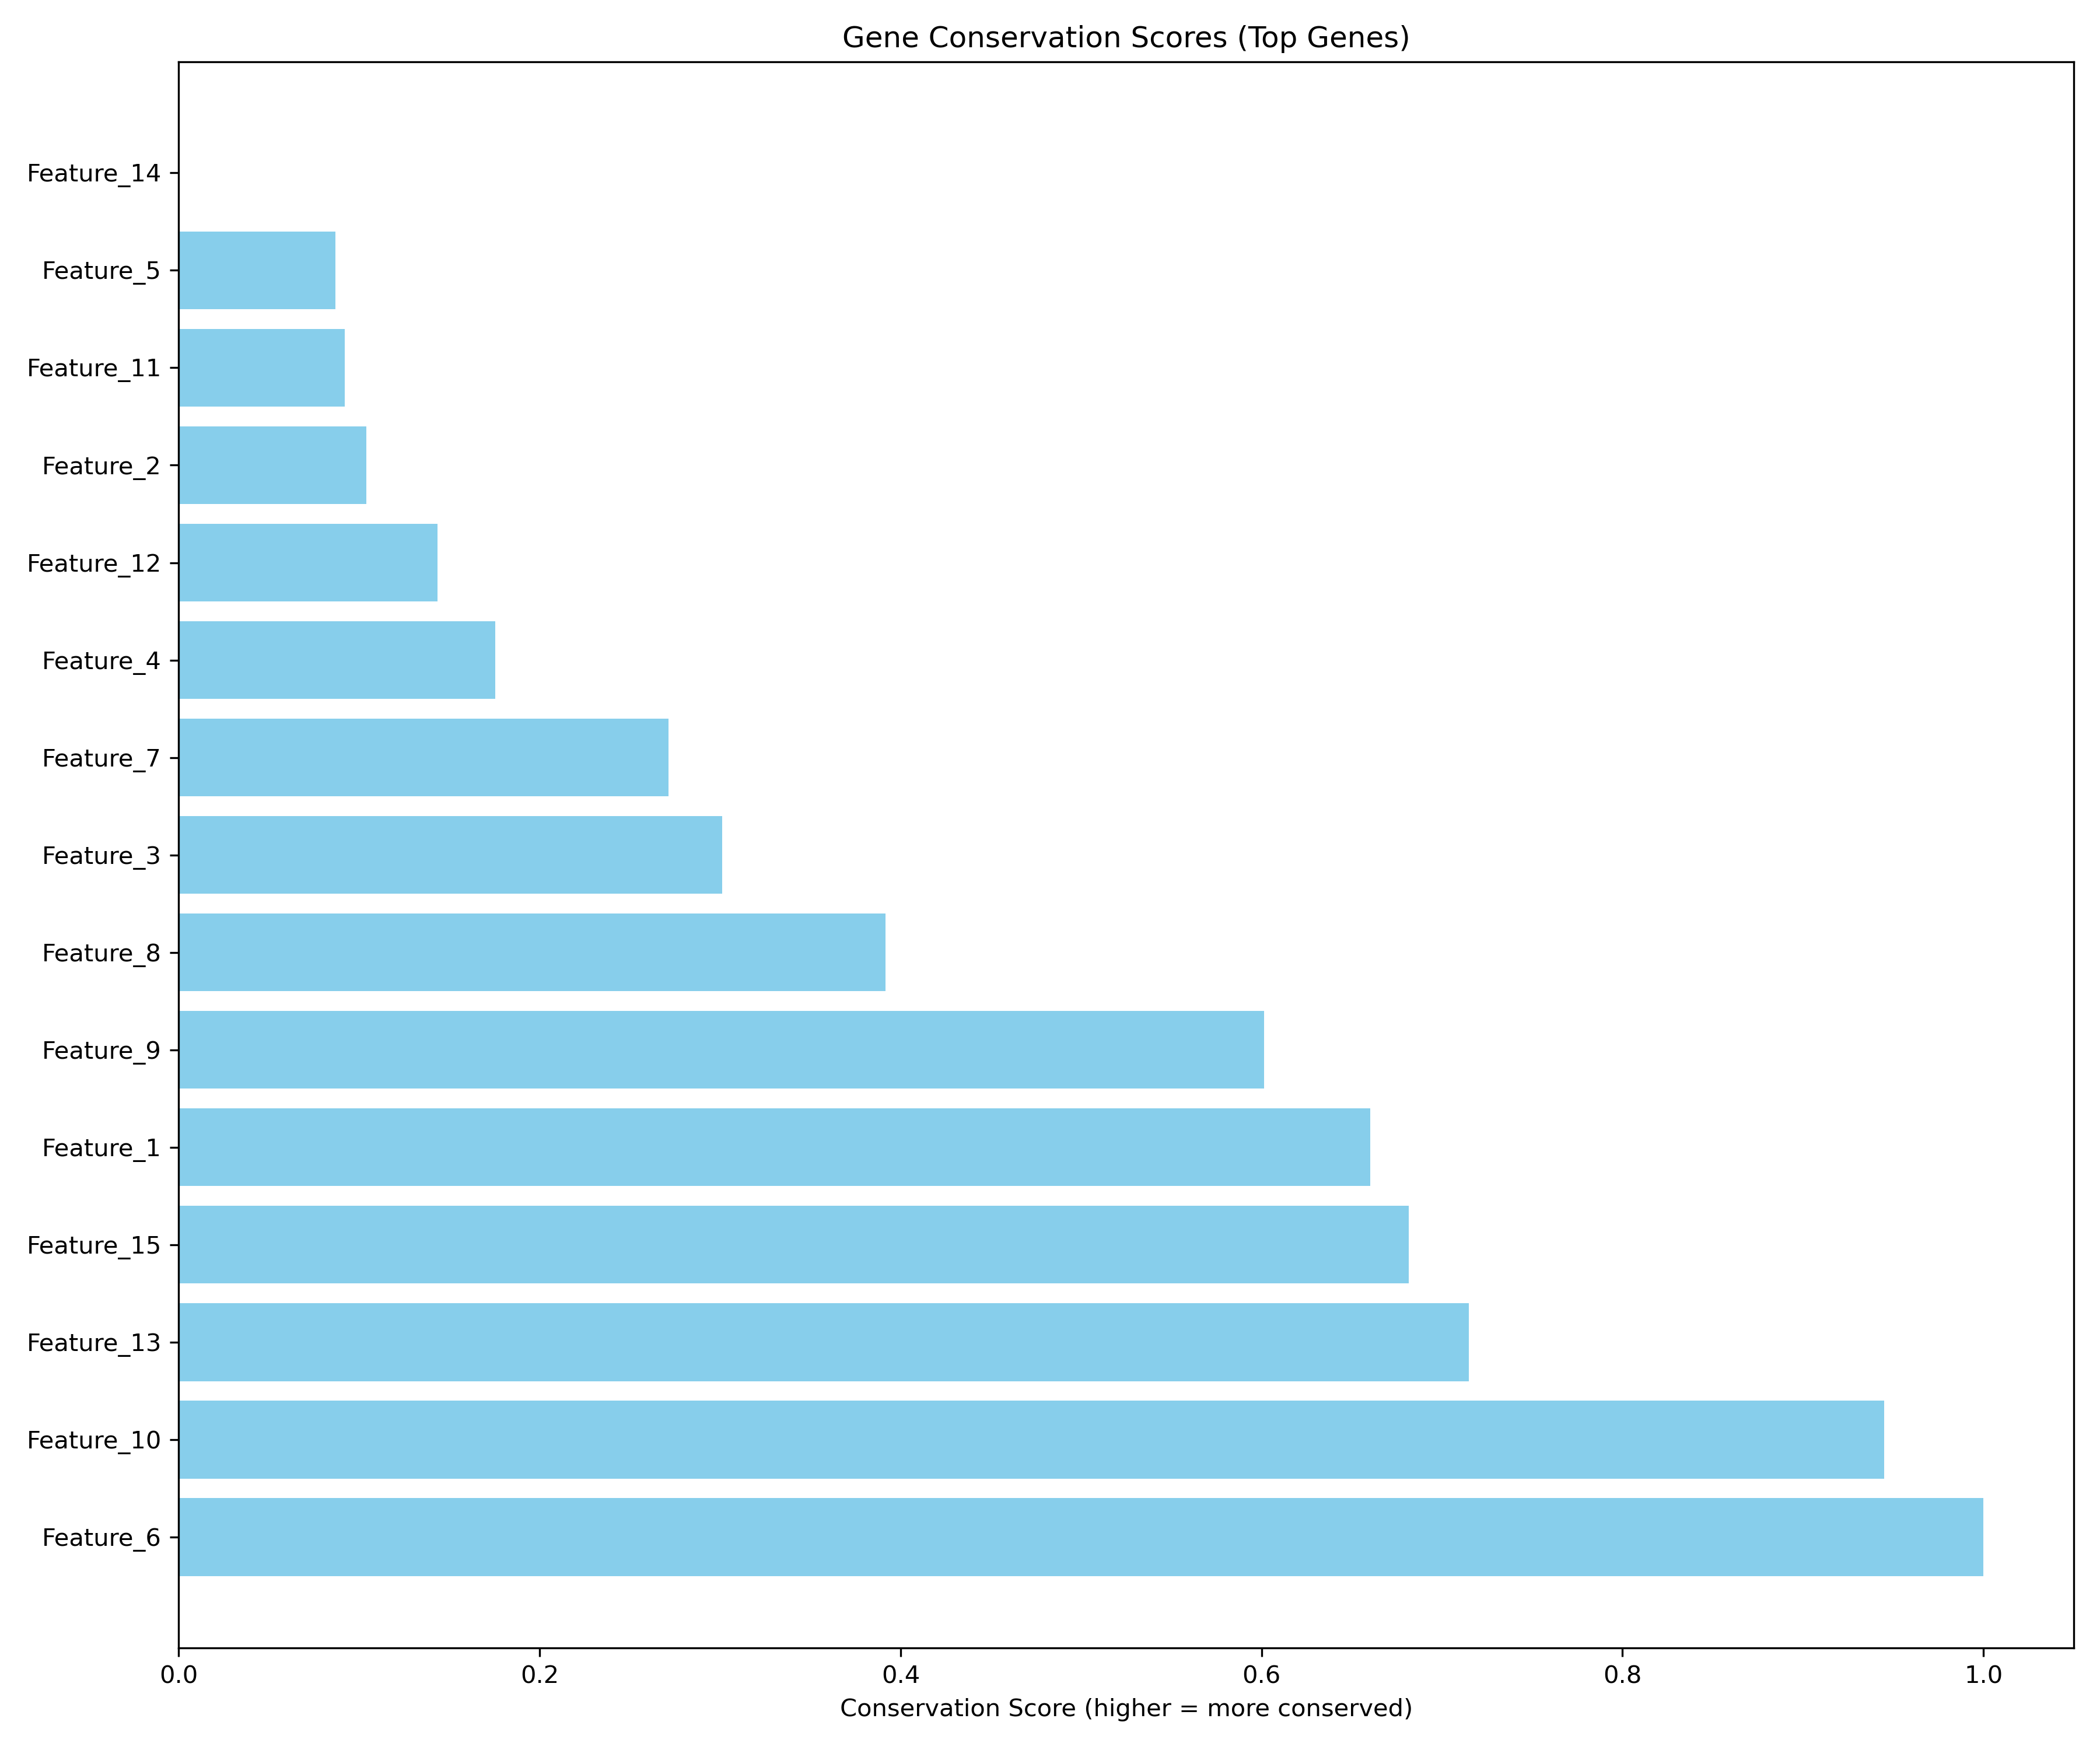

The table this chart was drawn from, first rows:
gene, raw_score, normalized_score
Feature_6, -20.46, 1.0
Feature_10, -22.88, 0.945
Feature_13, -33.03, 0.7148
Feature_15, -34.5, 0.6815
Feature_1, -35.44, 0.6601
Feature_9, -38.04, 0.6012
Feature_8, -47.27, 0.3917
Feature_3, -51.26, 0.3012
Feature_7, -52.58, 0.2713
Feature_4, -56.81, 0.1755
Feature_12, -58.22, 0.1435
Feature_2, -59.96, 0.1039
Feature_11, -60.48, 0.09206
Feature_5, -60.72, 0.08675
Feature_14, -64.54, 0.0
